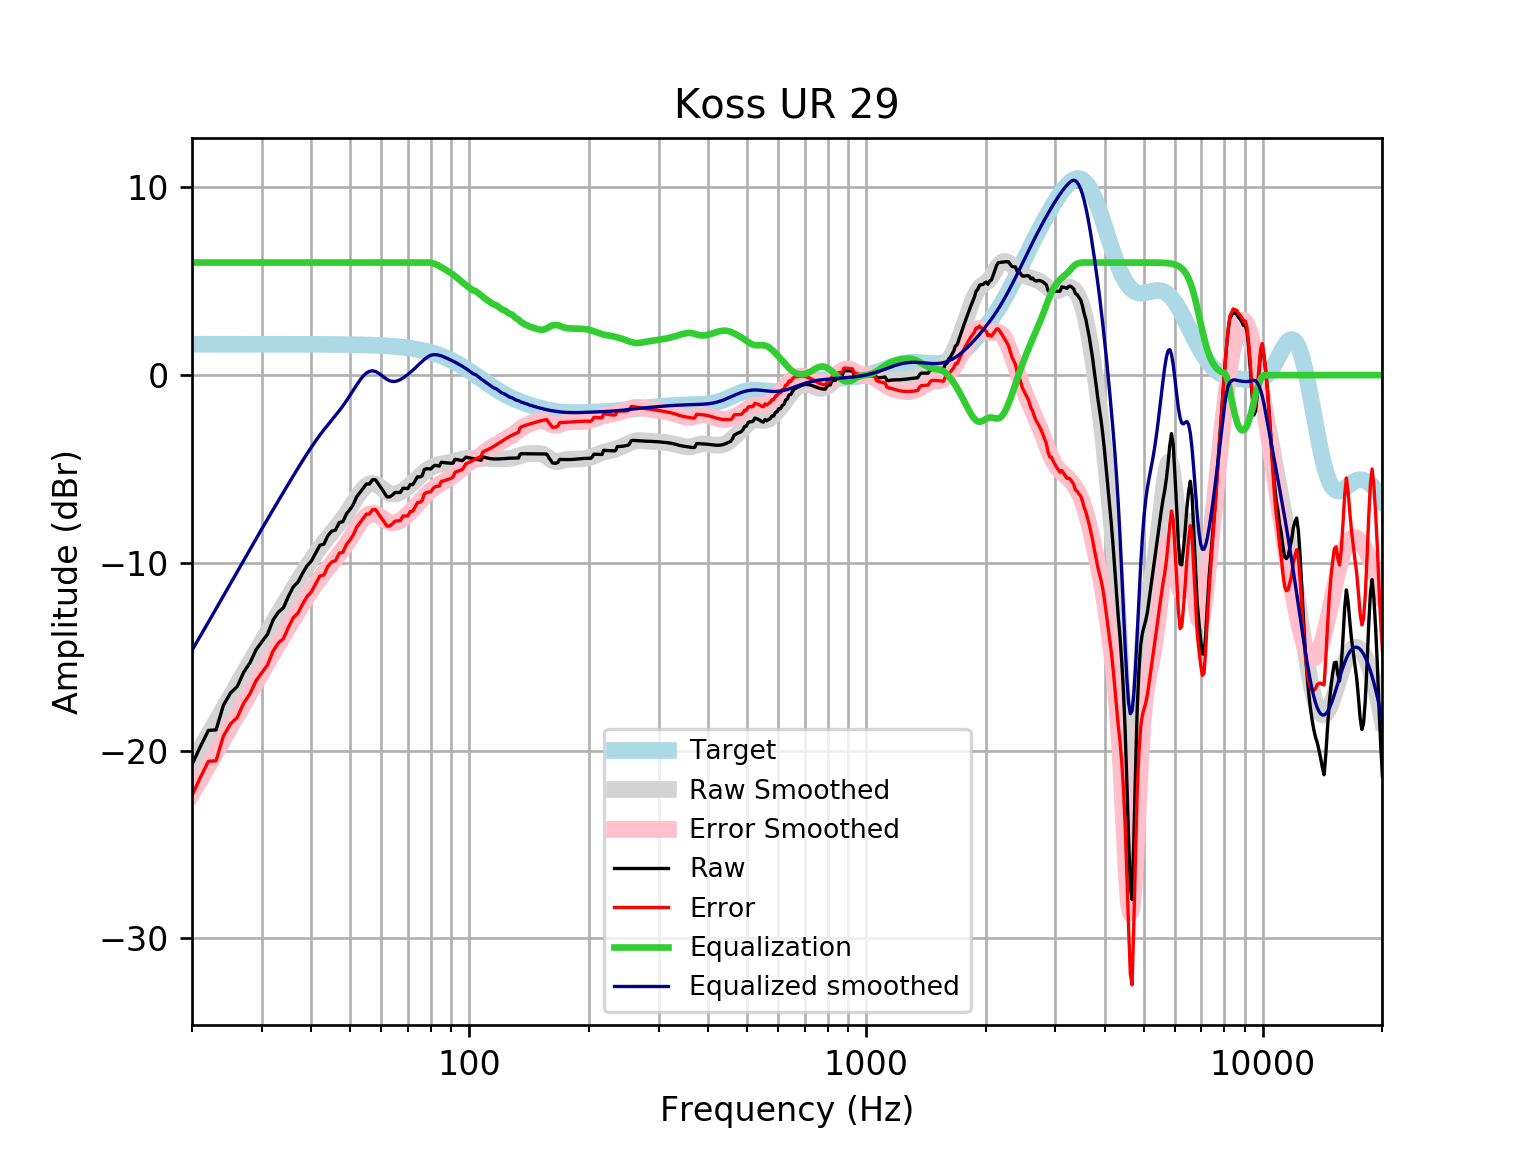

Values plotted in this chart, from the file beside it:
frequency, raw, error, smoothed, error_smoothed, equalization, equalized_raw, equalized_smoothed, target
20, -20.75, -22.39, -20.66, -22.31, 6, -14.75, -14.66, 1.648
21, -19.79, -21.43, -19.9, -21.54, 6.0, -13.79, -13.9, 1.648
22, -18.93, -20.58, -19.16, -20.8, 6.0, -12.93, -13.16, 1.648
23, -18.9, -20.55, -18.44, -20.09, 6, -12.9, -12.44, 1.648
24, -17.59, -19.23, -17.76, -19.4, 6, -11.59, -11.76, 1.648
25, -16.94, -18.59, -17.1, -18.75, 6, -10.94, -11.1, 1.648
26, -16.59, -18.24, -16.47, -18.11, 6.0, -10.59, -10.47, 1.648
27, -15.83, -17.48, -15.86, -17.51, 6.0, -9.829, -9.86, 1.648
28, -15.33, -16.98, -15.28, -16.93, 6.0, -9.329, -9.28, 1.647
29, -14.64, -16.28, -14.72, -16.37, 6, -8.636, -8.722, 1.647
30, -14.2, -15.85, -14.19, -15.83, 6.0, -8.204, -8.186, 1.647
31, -13.8, -15.45, -13.67, -15.32, 6, -7.803, -7.672, 1.647
32, -13.06, -14.7, -13.18, -14.82, 6, -7.057, -7.176, 1.647
33, -12.63, -14.28, -12.7, -14.34, 6.0, -6.63, -6.698, 1.647
34, -12.39, -14.04, -12.24, -13.88, 6, -6.391, -6.237, 1.646
35, -11.78, -13.43, -11.79, -13.44, 6, -5.783, -5.793, 1.646
36, -11.28, -12.92, -11.36, -13.01, 6, -5.279, -5.364, 1.645
37, -11.02, -12.67, -10.95, -12.6, 6.0, -5.022, -4.953, 1.645
38, -10.56, -12.2, -10.56, -12.2, 6, -4.556, -4.559, 1.644
39, -10.15, -11.8, -10.18, -11.83, 6.0, -4.154, -4.184, 1.644
40, -9.898, -11.54, -9.832, -11.47, 6, -3.898, -3.832, 1.643
41, -9.475, -11.12, -9.502, -11.14, 6, -3.475, -3.502, 1.642
42, -9.065, -10.71, -9.195, -10.84, 6, -3.065, -3.195, 1.641
43, -9.008, -10.65, -8.911, -10.55, 6.0, -3.008, -2.911, 1.64
44, -8.547, -10.19, -8.646, -10.28, 6.0, -2.547, -2.646, 1.639
45, -8.315, -9.952, -8.393, -10.03, 6, -2.315, -2.393, 1.637
46, -8.248, -9.883, -8.145, -9.781, 6.0, -2.248, -2.145, 1.635
47, -7.853, -9.486, -7.896, -9.529, 6.0, -1.853, -1.896, 1.633
48, -7.806, -9.437, -7.637, -9.269, 6.0, -1.806, -1.637, 1.631
49, -7.393, -9.022, -7.367, -8.996, 6, -1.393, -1.367, 1.629
50, -7.164, -8.79, -7.086, -8.712, 6, -1.164, -1.086, 1.626
51, -6.89, -8.513, -6.801, -8.424, 6, -0.8902, -0.8007, 1.623
52, -6.48, -8.1, -6.523, -8.143, 6, -0.4799, -0.5228, 1.62
53, -6.253, -7.869, -6.268, -7.884, 6, -0.2533, -0.2676, 1.616
54, -6.027, -7.639, -6.052, -7.664, 6.0, -0.02685, -0.05213, 1.612
55, -5.8, -7.407, -5.892, -7.499, 6.0, 0.1998, 0.1085, 1.607
56, -5.801, -7.403, -5.796, -7.398, 6, 0.1995, 0.2037, 1.602
57, -5.573, -7.17, -5.769, -7.366, 6, 0.4269, 0.2306, 1.596
58, -5.573, -7.163, -5.805, -7.395, 6.0, 0.4268, 0.1949, 1.59
59, -5.801, -7.385, -5.889, -7.473, 6, 0.1986, 0.1106, 1.583
60, -6.023, -7.599, -6.002, -7.578, 6, -0.02329, -0.002311, 1.576
61, -6.258, -7.826, -6.121, -7.689, 6, -0.2584, -0.1214, 1.568
62, -6.486, -8.045, -6.226, -7.785, 6.0, -0.4862, -0.2261, 1.559
63, -6.485, -8.034, -6.301, -7.85, 6, -0.485, -0.3009, 1.549
64, -6.386, -7.924, -6.338, -7.876, 6.0, -0.3855, -0.3375, 1.538
65, -6.252, -7.779, -6.335, -7.862, 6, -0.2518, -0.335, 1.527
66, -6.25, -7.764, -6.298, -7.813, 6, -0.2496, -0.2982, 1.514
67, -6.249, -7.75, -6.235, -7.736, 6.0, -0.2494, -0.235, 1.501
68, -6.024, -7.511, -6.153, -7.64, 6, -0.02436, -0.1535, 1.486
69, -6.031, -7.502, -6.06, -7.531, 6.0, -0.03101, -0.06012, 1.471
70, -6.041, -7.495, -5.959, -7.413, 6, -0.04142, 0.04114, 1.454
71, -5.827, -7.263, -5.851, -7.287, 6.0, 0.173, 0.1485, 1.436
72, -5.835, -7.251, -5.739, -7.155, 6, 0.1649, 0.2613, 1.416
73, -5.63, -7.025, -5.622, -7.017, 6.0, 0.3703, 0.3783, 1.395
74, -5.415, -6.788, -5.502, -6.875, 6, 0.5845, 0.4977, 1.373
75, -5.426, -6.775, -5.384, -6.733, 6, 0.5738, 0.616, 1.349
76, -5.37, -6.694, -5.271, -6.595, 6, 0.6297, 0.7293, 1.324
77, -5.031, -6.328, -5.166, -6.464, 6, 0.9695, 0.8337, 1.297
78, -4.985, -6.254, -5.074, -6.343, 6, 1.015, 0.9262, 1.269
79, -4.99, -6.229, -4.994, -6.233, 6, 1.01, 1.006, 1.239
... 553 more rows
